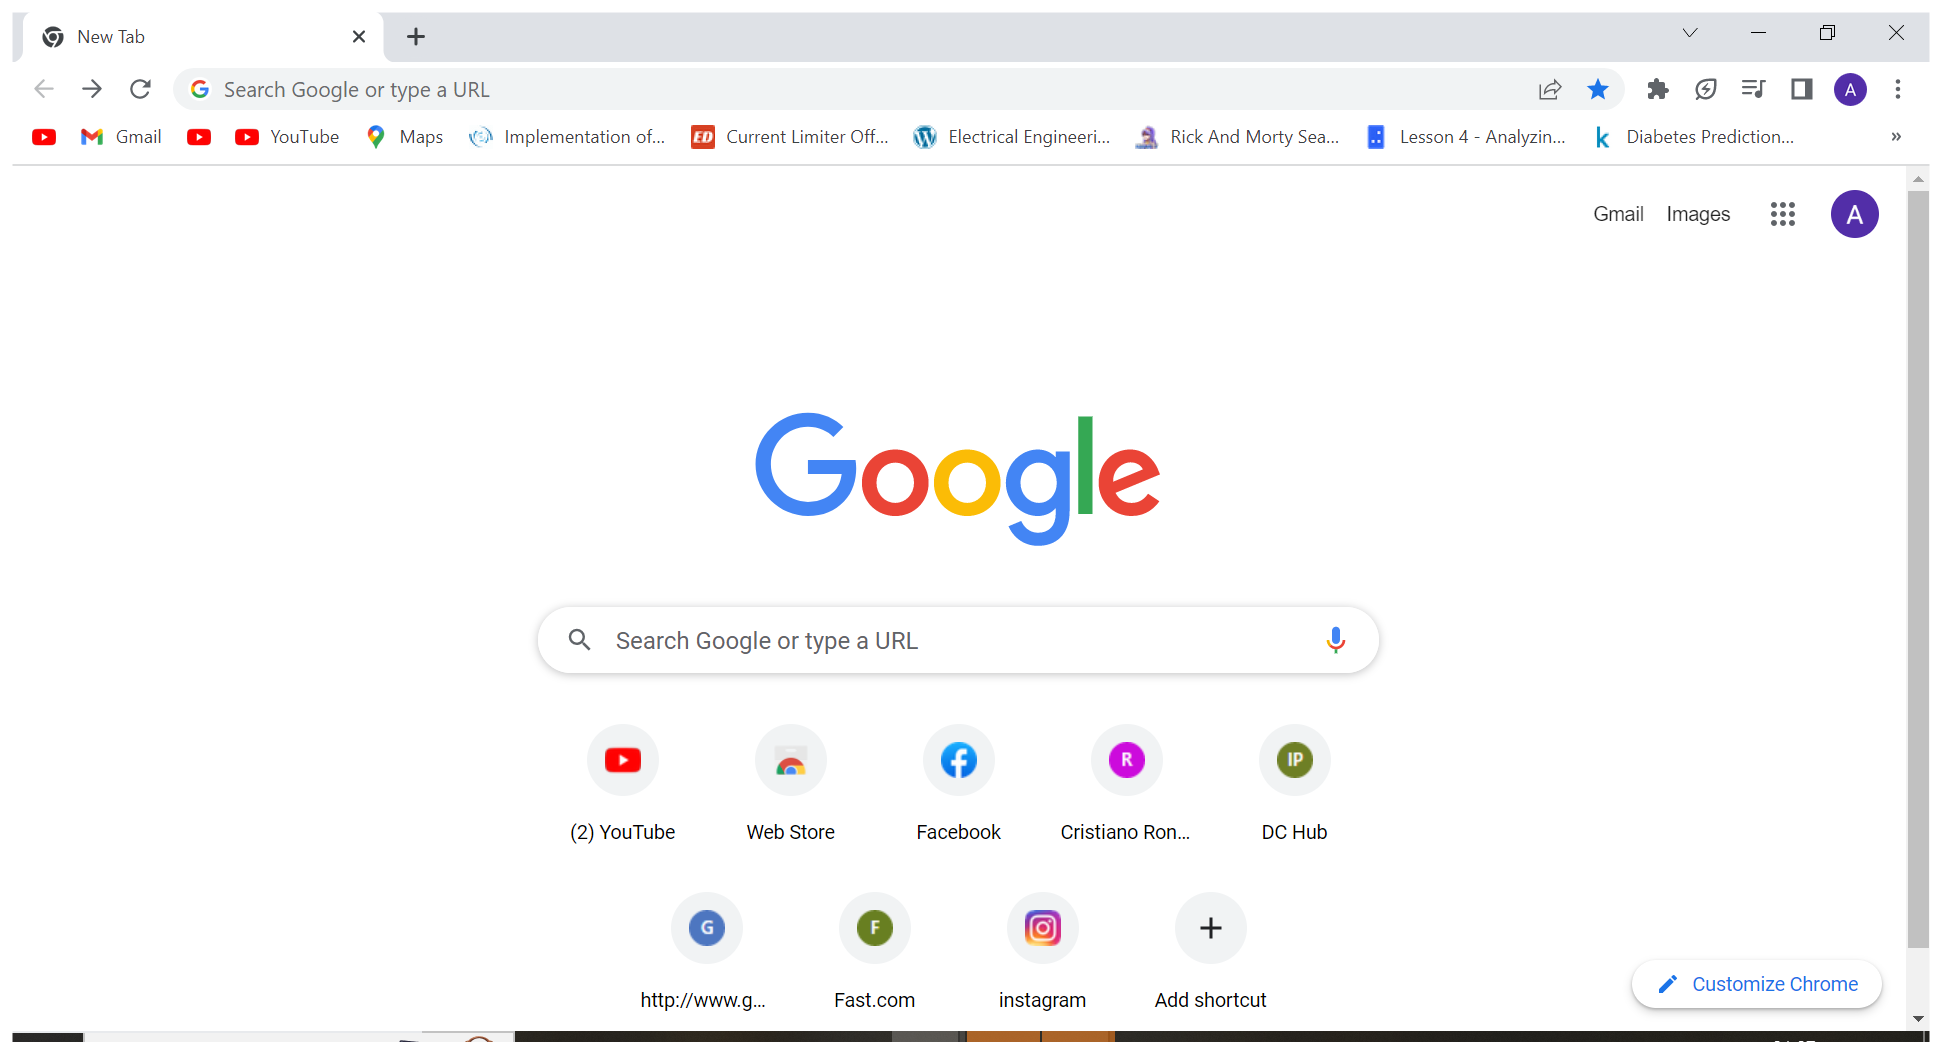
Task: Test Automation Project
Workflow: Open Browser

Step 1: Use Browser : New Tab in window 'New Tab' ({0})
